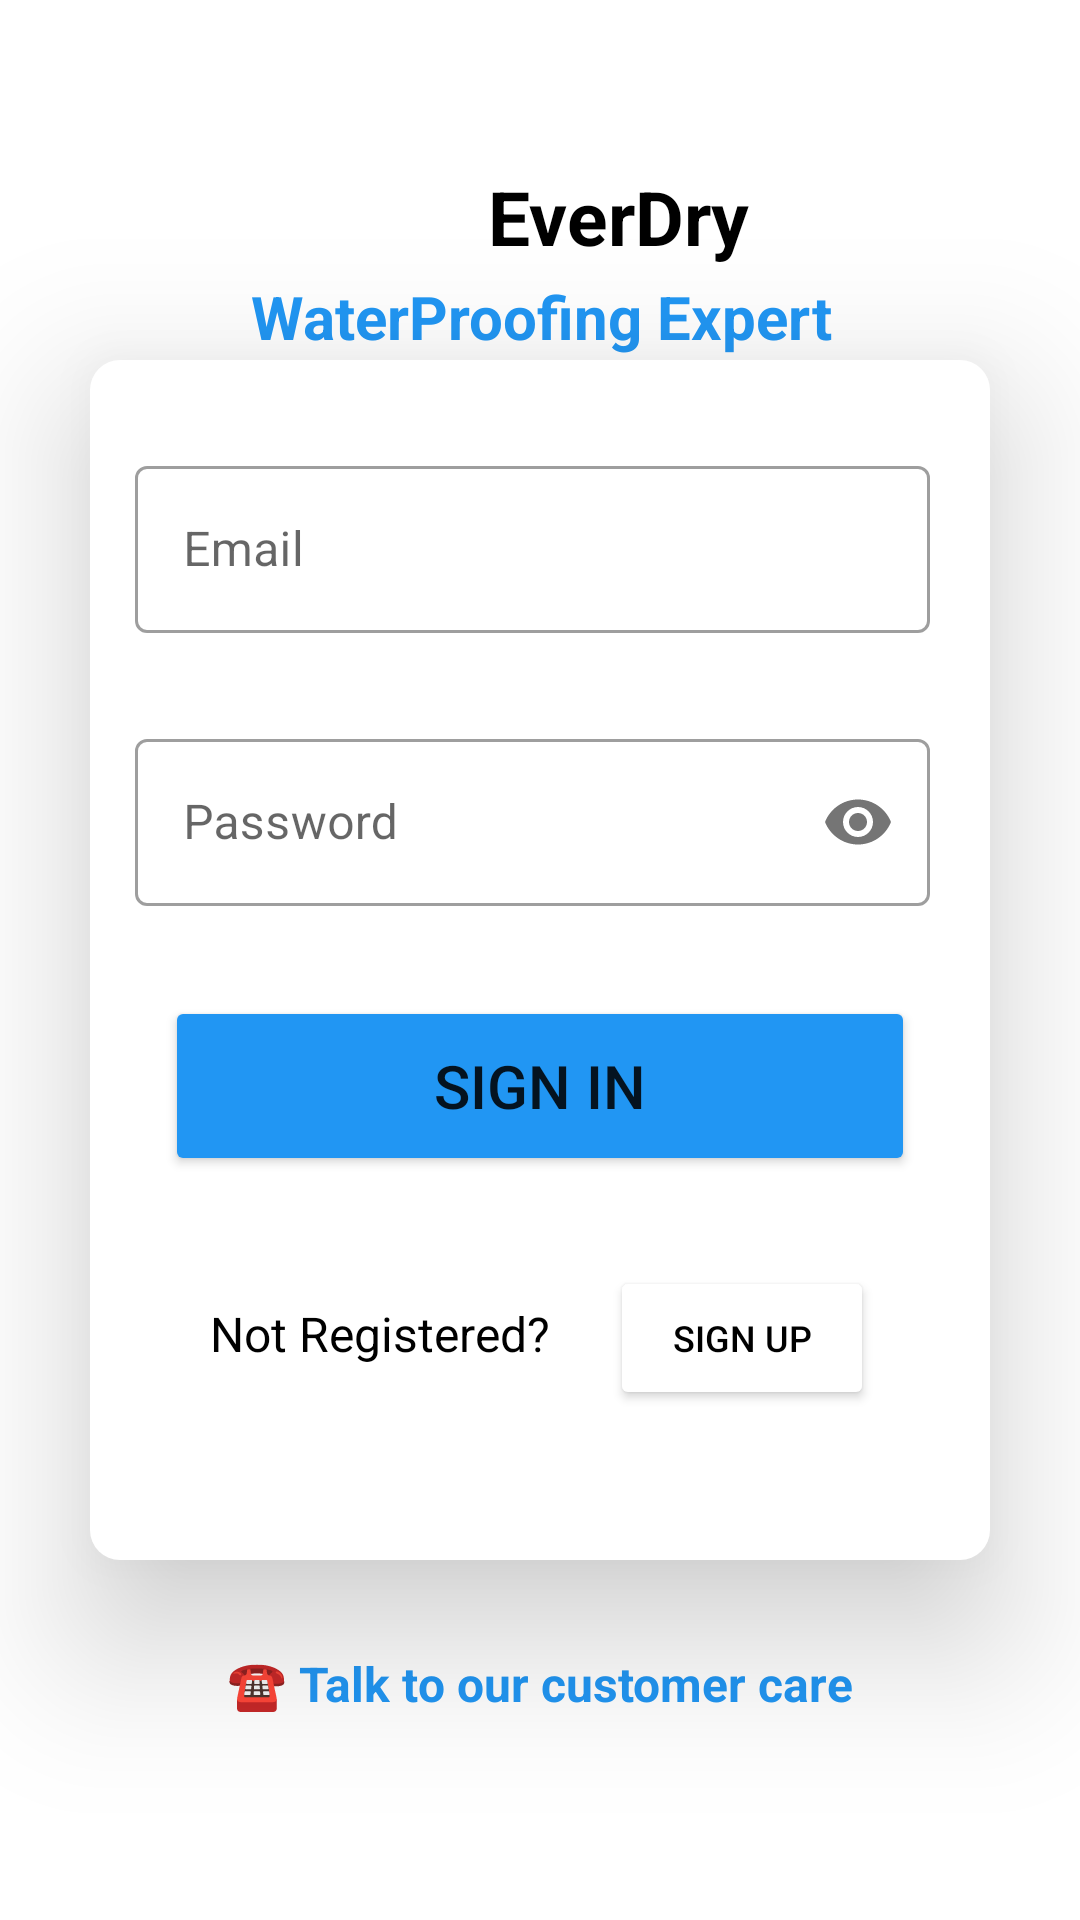

Write the Android layout XML for this screen, with the resource values it uses.
<!-- AndroidManifest.xml: application theme Theme.EverDry -->
<!-- res/layout/activity_sign_in.xml -->
<?xml version="1.0" encoding="utf-8"?>
<androidx.constraintlayout.widget.ConstraintLayout xmlns:android="http://schemas.android.com/apk/res/android"
    xmlns:app="http://schemas.android.com/apk/res-auto"
    xmlns:tools="http://schemas.android.com/tools"
    android:layout_width="match_parent"
    android:layout_height="match_parent"
    android:layout_gravity="center"
    android:background="@color/white"
    tools:context=".SignInActivity">


    <ImageView
        android:layout_width="84dp"
        android:layout_height="70dp"
        app:layout_constraintBottom_toBottomOf="parent"
        app:layout_constraintEnd_toEndOf="parent"
        app:layout_constraintHorizontal_bias="0.333"
        app:layout_constraintStart_toStartOf="parent"
        app:layout_constraintTop_toTopOf="parent"
        app:layout_constraintVertical_bias="0.054"
        app:srcCompat="@mipmap/ic_logo" />

    <TextView
        android:layout_width="wrap_content"
        android:layout_height="wrap_content"
        android:text="EverDry"
        android:textColor="#000000"
        android:textSize="25dp"
        android:textStyle="bold"
        app:layout_constraintBottom_toBottomOf="parent"
        app:layout_constraintEnd_toEndOf="parent"
        app:layout_constraintHorizontal_bias="0.597"
        app:layout_constraintStart_toStartOf="parent"
        app:layout_constraintTop_toTopOf="parent"
        app:layout_constraintVertical_bias="0.091" />

    <TextView
        android:layout_width="wrap_content"
        android:layout_height="wrap_content"
        android:text="WaterProofing Expert"
        android:textColor="#2196F3"
        android:textSize="20dp"
        android:textStyle="bold"
        app:layout_constraintBottom_toBottomOf="parent"
        app:layout_constraintEnd_toEndOf="parent"
        app:layout_constraintHorizontal_bias="0.504"
        app:layout_constraintStart_toStartOf="parent"
        app:layout_constraintTop_toTopOf="parent"
        app:layout_constraintVertical_bias="0.15" />

    <LinearLayout
        android:layout_width="300dp"
        android:layout_height="400dp"
        android:background="@drawable/rectanglesign"
        android:elevation="30dp"
        android:orientation="vertical"
        app:layout_constraintBottom_toBottomOf="parent"
        app:layout_constraintEnd_toEndOf="parent"
        app:layout_constraintStart_toStartOf="parent"
        app:layout_constraintTop_toTopOf="parent">

        <com.google.android.material.textfield.TextInputLayout
            android:id="@+id/useremail"
            style="@style/Widget.MaterialComponents.TextInputLayout.OutlinedBox"
            android:layout_width="280dp"
            android:layout_height="wrap_content"
            android:hint="Email"
            android:paddingStart="15dp"
            android:paddingTop="30dp">

            <com.google.android.material.textfield.TextInputEditText
                android:layout_width="match_parent"
                android:layout_height="wrap_content"
                android:inputType="textEmailAddress" />

        </com.google.android.material.textfield.TextInputLayout>

        <com.google.android.material.textfield.TextInputLayout
            android:id="@+id/userpassword"
            style="@style/Widget.MaterialComponents.TextInputLayout.OutlinedBox"
            android:layout_width="280dp"
            android:layout_height="wrap_content"
            android:hint="Password"
            android:maxLines="1"
            android:paddingStart="15dp"
            android:paddingTop="30dp"
            android:textSize="14sp"
            app:passwordToggleEnabled="true">

            <com.google.android.material.textfield.TextInputEditText
                android:layout_width="match_parent"
                android:layout_height="wrap_content"
                android:inputType="textPassword" />

        </com.google.android.material.textfield.TextInputLayout>

        <Button
            android:id="@+id/signin"
            android:layout_width="250dp"
            android:layout_height="60dp"
            android:layout_marginLeft="25dp"
            android:layout_marginTop="30dp"
            android:backgroundTint="#2196F3"
            android:text="SIGN IN"
            android:textSize="20dp"
            app:cornerRadius="10dp" />

        <LinearLayout
            android:layout_width="wrap_content"
            android:layout_height="wrap_content"
            android:layout_marginTop="30dp">

            <TextView
                android:layout_width="wrap_content"
                android:layout_height="wrap_content"
                android:paddingStart="40dp"
                android:text="Not Registered?"
                android:textColor="#000000"
                android:textSize="16dp" />

            <Button
                android:id="@+id/signup1"
                android:layout_width="wrap_content"
                android:layout_height="wrap_content"
                android:layout_marginStart="20dp"
                android:backgroundTint="#FFFFFF"
                android:text="Sign up"
                android:textColor="#000000"
                android:textSize="12dp" />

        </LinearLayout>

    </LinearLayout>

    <TextView
        android:id="@+id/call"
        android:layout_width="wrap_content"
        android:layout_height="wrap_content"
        android:autoLink="phone"
        android:text="☎ Talk to our customer care"
        android:textColor="#2196F3"
        android:textSize="16dp"
        android:textStyle="bold"
        app:layout_constraintBottom_toBottomOf="parent"
        app:layout_constraintEnd_toEndOf="parent"
        app:layout_constraintHorizontal_bias="0.501"
        app:layout_constraintStart_toStartOf="parent"
        app:layout_constraintTop_toTopOf="parent"
        app:layout_constraintVertical_bias="0.89" />

</androidx.constraintlayout.widget.ConstraintLayout>
<!-- resources referenced by this layout -->
<resources>
  <color name="white">#FFFFFFFF</color>
  <!-- drawable rectanglesign (drawable) -->
  <?xml version="1.0" encoding="utf-8"?>
  <shape xmlns:android="http://schemas.android.com/apk/res/android">
      <solid android:color="#FFFFFF"/>
      <size android:width="200dp"
          android:height="40dp"/>
      <corners android:radius="10dp"/>
  </shape>
  <style name="Theme.EverDry" parent="Theme.MaterialComponents.DayNight.DarkActionBar">
          
          <item name="colorPrimary">@color/purple_500</item>
          <item name="colorPrimaryVariant">@color/purple_700</item>
          <item name="colorOnPrimary">@color/white</item>
          
          <item name="colorSecondary">@color/teal_200</item>
          <item name="colorSecondaryVariant">@color/teal_700</item>
          <item name="colorOnSecondary">@color/black</item>
          
          <item name="android:statusBarColor">?attr/colorPrimaryVariant</item>
          
  
          <item name="android:windowContentTransitions">true</item>
      </style>
  <color name="purple_500">#2196F3</color>
  <color name="purple_700">#52000000</color>
  <color name="teal_200">#05AE0C</color>
  <color name="teal_700">#FF018786</color>
  <color name="black">#FF000000</color>
</resources>
